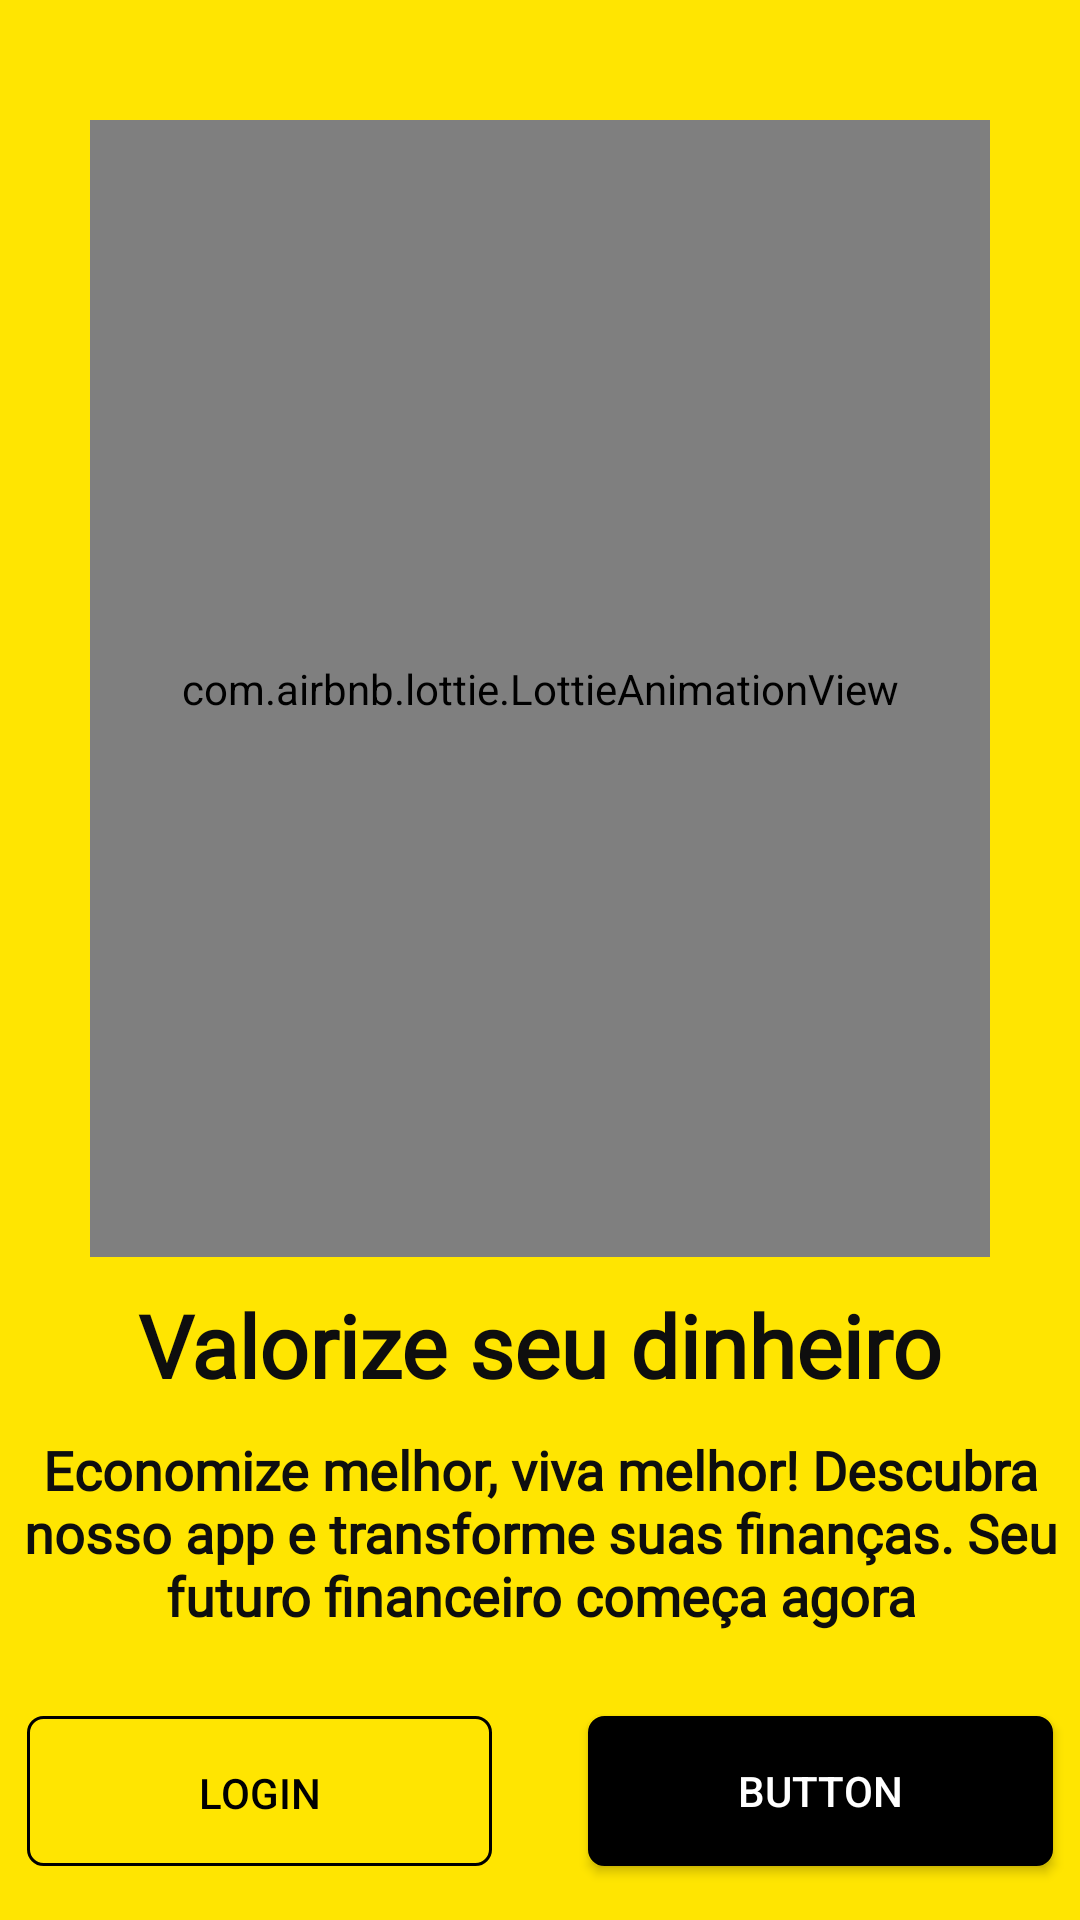

Android layout source for this screen:
<!-- AndroidManifest.xml: application theme Theme.Rial -->
<!-- res/layout/activity_splash_screen.xml -->
<?xml version="1.0" encoding="utf-8"?>
<androidx.constraintlayout.widget.ConstraintLayout xmlns:android="http://schemas.android.com/apk/res/android"
    xmlns:app="http://schemas.android.com/apk/res-auto"
    xmlns:tools="http://schemas.android.com/tools"
    android:layout_width="match_parent"
    android:layout_height="match_parent"
    android:background="#FFE501"
    >


    <com.airbnb.lottie.LottieAnimationView
        android:id="@+id/lottieAnimationView2"
        android:layout_width="0dp"
        android:layout_height="0dp"
        android:layout_marginStart="30dp"
        android:layout_marginTop="40dp"
        android:layout_marginEnd="30dp"
        android:layout_marginBottom="10dp"
        android:scaleType="centerInside"
        app:layout_constraintBottom_toTopOf="@+id/textView2"
        app:layout_constraintEnd_toEndOf="parent"
        app:layout_constraintHorizontal_bias="0.333"
        app:layout_constraintStart_toStartOf="parent"
        app:layout_constraintTop_toTopOf="parent"
        app:layout_constraintVertical_bias="0.239"
        app:lottie_autoPlay="true"
        app:lottie_loop="true"/>

    <TextView
        android:id="@+id/textView2"
        android:layout_width="wrap_content"
        android:layout_height="wrap_content"
        android:layout_marginBottom="10dp"
        android:fontFamily="@font/rounded"
        android:text="@string/title_activity_splash_screen"
        android:textColor="#0E0E0E"
        android:textSize="29sp"
        android:textStyle="bold"
        app:layout_constraintBottom_toTopOf="@+id/textView"
        app:layout_constraintEnd_toEndOf="@+id/textView"
        app:layout_constraintStart_toStartOf="@+id/textView" />

    <TextView
        android:id="@+id/textView"
        android:layout_width="match_parent"
        android:layout_height="wrap_content"
        android:layout_marginBottom="20dp"
        android:fontFamily="@font/rounded"
        android:gravity="center"
        android:text="@string/slpash_screen_menssage"
        android:textColor="#0E0E0E"
        android:textSize="18sp"
        android:textStyle="bold"
        app:layout_constraintBottom_toTopOf="@+id/linearLayout2"
        app:layout_constraintEnd_toEndOf="parent"
        app:layout_constraintHorizontal_bias="1.0"
        app:layout_constraintStart_toStartOf="parent" />

    <LinearLayout
        android:id="@+id/linearLayout2"
        android:layout_width="0dp"
        android:layout_height="66dp"
        android:layout_marginBottom="10dp"
        android:gravity="center"
        android:orientation="horizontal"
        app:layout_constraintBottom_toBottomOf="parent"
        app:layout_constraintEnd_toEndOf="parent"
        app:layout_constraintStart_toStartOf="parent">

        <androidx.appcompat.widget.AppCompatButton
            android:id="@+id/login"
            android:layout_width="155dp"
            android:layout_height="50dp"
            android:layout_centerInParent="true"
            android:layout_gravity="center"
            android:layout_margin="16dp"
            android:layout_marginStart="16dp"
            android:layout_marginBottom="36dp"
            android:background="@drawable/transparent_button"
            android:clickable="true"
            android:focusable="true"
            android:padding="16dp"
            android:text="Login"
            android:textColor="#000000" />

        <androidx.appcompat.widget.AppCompatButton
            android:id="@+id/register"
            android:layout_width="155dp"
            android:layout_height="50dp"
            android:layout_gravity="center"
            android:layout_margin="16dp"
            android:layout_marginStart="20dp"
            android:layout_marginBottom="36dp"
            android:background="@drawable/rounded_button"
            android:text="Button"
            android:textColor="#FFFFFF" />




    </LinearLayout>

</androidx.constraintlayout.widget.ConstraintLayout>
<!-- resources referenced by this layout -->
<resources>
  <!-- drawable rounded_button (drawable) -->
  <?xml version="1.0" encoding="utf-8"?>
  <shape xmlns:android="http://schemas.android.com/apk/res/android">
      <solid android:color="@android:color/black" />
      <stroke
          android:width="1dp"
          android:color="#000000" />
      <corners android:radius="5dp" /> 
  </shape>
  <!-- drawable transparent_button (drawable) -->
  <?xml version="1.0" encoding="utf-8"?>
  <shape xmlns:android="http://schemas.android.com/apk/res/android">
      <solid android:color="@android:color/transparent" />
      <stroke
          android:width="1dp"
          android:color="#000000" />
      <corners android:radius="5dp" /> 
  </shape>
  <string name="slpash_screen_menssage">Economize melhor, viva melhor! Descubra nosso app e transforme suas finanças. Seu futuro financeiro começa agora</string>
  <string name="title_activity_splash_screen">Valorize seu dinheiro</string>
  <style name="Theme.Rial" parent="Base.Theme.Rial" />
  <style name="Base.Theme.Rial" parent="Theme.Material3.DayNight.NoActionBar">
          
          
      </style>
</resources>
